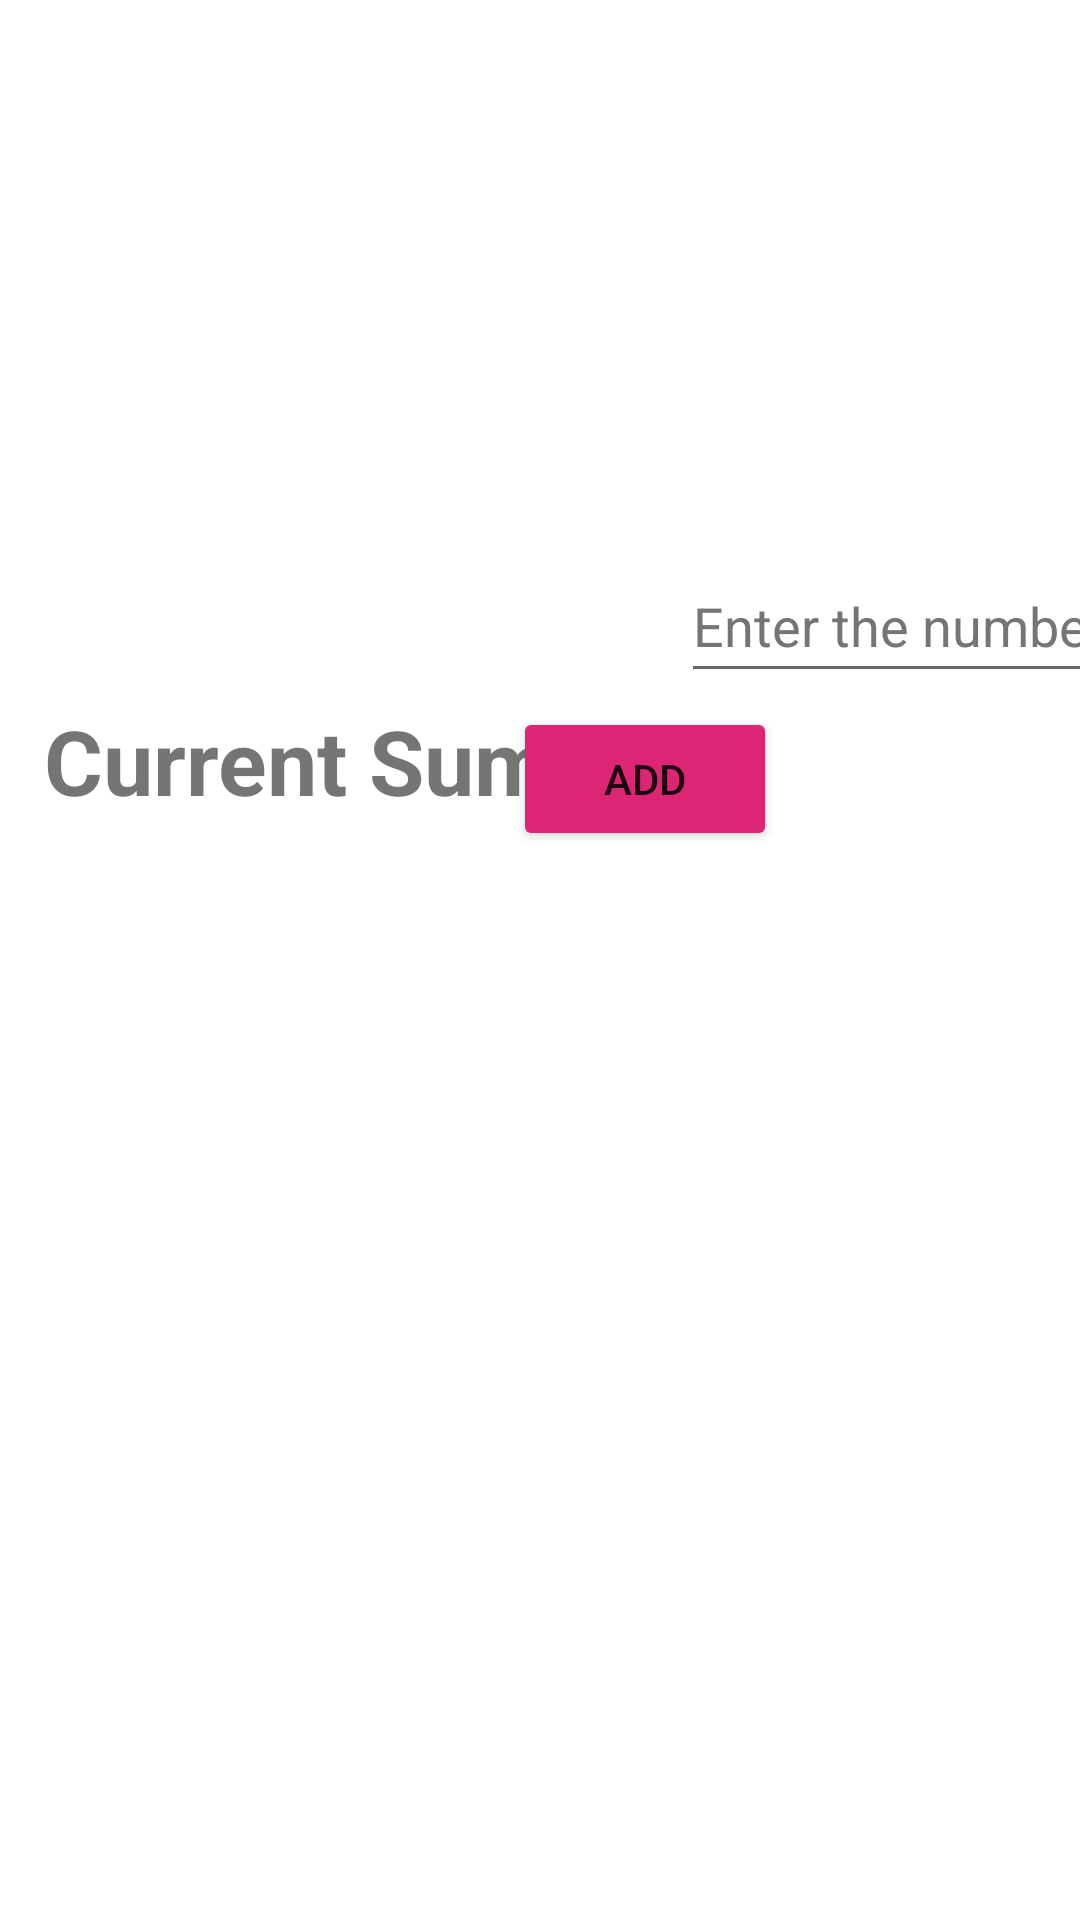

Here is an Android app screen rendered from its layout file. Give the layout XML and the strings, colors and styles it references.
<!-- AndroidManifest.xml: application theme Theme.FirstReach100 -->
<!-- res/layout/activity_game_start.xml -->
<?xml version="1.0" encoding="utf-8"?>
<androidx.constraintlayout.widget.ConstraintLayout xmlns:android="http://schemas.android.com/apk/res/android"
    xmlns:app="http://schemas.android.com/apk/res-auto"
    xmlns:tools="http://schemas.android.com/tools"
    android:layout_width="match_parent"
    android:layout_height="match_parent"
    android:background="@drawable/manu2"
    tools:context=".GameStart">

    <TextView
        android:id="@+id/textView4"
        android:layout_width="wrap_content"
        android:layout_height="wrap_content"
        android:layout_marginStart="20dp"
        android:layout_marginTop="63dp"
        android:layout_marginEnd="286dp"
        android:layout_marginBottom="521dp"
        android:text="@string/enter_number"
        android:textSize="30sp"
        android:textStyle="bold"
        app:layout_constraintBottom_toBottomOf="parent"
        app:layout_constraintEnd_toEndOf="parent"
        app:layout_constraintHorizontal_bias="0.0"
        app:layout_constraintStart_toStartOf="parent"
        app:layout_constraintTop_toBottomOf="@+id/textView5" />

    <EditText
        android:id="@+id/edittext"
        android:layout_width="wrap_content"
        android:layout_height="wrap_content"
        android:layout_marginStart="12dp"
        android:layout_marginTop="64dp"
        android:layout_marginEnd="103dp"
        android:autofillHints=""
        android:hint="@string/enter_the_number"
        android:inputType="number"
        android:minHeight="48dp"
        android:textColorHint="#757575"
        app:layout_constraintEnd_toEndOf="parent"
        app:layout_constraintHorizontal_bias="0.0"
        app:layout_constraintStart_toEndOf="@+id/textView4"
        app:layout_constraintTop_toBottomOf="@+id/textView5" />

    <TextView
        android:id="@+id/textView5"
        android:layout_width="wrap_content"
        android:layout_height="wrap_content"
        android:layout_marginTop="100dp"
        app:layout_constraintEnd_toEndOf="parent"
        app:layout_constraintStart_toStartOf="parent"
        app:layout_constraintTop_toTopOf="parent" />


    <TextView
        android:id="@+id/textView6"
        android:layout_width="wrap_content"
        android:layout_height="wrap_content"
        android:layout_marginStart="20dp"
        android:layout_marginTop="116dp"
        android:layout_marginEnd="325dp"
        android:layout_marginBottom="386dp"
        android:text="@string/current_sum"
        android:textSize="30sp"
        android:textStyle="bold"
        app:layout_constraintBottom_toBottomOf="parent"
        app:layout_constraintEnd_toEndOf="parent"
        app:layout_constraintHorizontal_bias="0.033"
        app:layout_constraintStart_toStartOf="parent"
        app:layout_constraintTop_toBottomOf="@+id/textView4"
        app:layout_constraintVertical_bias="0.407" />

    <TextView
        android:id="@+id/textView7"
        android:layout_width="wrap_content"
        android:layout_height="wrap_content"
        android:layout_marginStart="8dp"
        android:layout_marginTop="105dp"
        android:layout_marginBottom="377dp"
        android:text="@string/__0"
        android:textSize="30sp"
        app:layout_constraintBottom_toBottomOf="parent"
        app:layout_constraintEnd_toEndOf="parent"
        app:layout_constraintHorizontal_bias="0.169"
        app:layout_constraintStart_toEndOf="@+id/textView6"
        app:layout_constraintTop_toBottomOf="@+id/edittext"
        app:layout_constraintVertical_bias="0.652" />

    <Button
        android:id="@+id/button3"
        android:layout_width="wrap_content"
        android:layout_height="wrap_content"
        android:layout_marginStart="171dp"
        android:layout_marginTop="25dp"
        android:layout_marginEnd="146dp"
        android:layout_marginBottom="31dp"
        android:text="@string/addd"
        app:backgroundTint="#DD2576"
        app:layout_constraintBottom_toTopOf="@+id/textView7"
        app:layout_constraintEnd_toEndOf="parent"
        app:layout_constraintHorizontal_bias="0.0"
        app:layout_constraintStart_toStartOf="parent"
        app:layout_constraintTop_toBottomOf="@+id/edittext"
        app:layout_constraintVertical_bias="1.0" />

</androidx.constraintlayout.widget.ConstraintLayout>
<!-- resources referenced by this layout -->
<resources>
  <string name="__0">0</string>
  <string name="addd">Add</string>
  <string name="current_sum">Current Sum :</string>
  <string name="enter_number">Enter Number:</string>
  <string name="enter_the_number">Enter the number</string>
  <style name="Theme.FirstReach100" parent="Theme.MaterialComponents.DayNight.DarkActionBar">
          
          <item name="colorPrimary">@color/purple_500</item>
          <item name="colorPrimaryVariant">@color/purple_700</item>
          <item name="colorOnPrimary">@color/white</item>
          
          <item name="colorSecondary">@color/teal_200</item>
          <item name="colorSecondaryVariant">@color/teal_700</item>
          <item name="colorOnSecondary">@color/black</item>
          
          <item name="android:statusBarColor">?attr/colorPrimaryVariant</item>
          
      </style>
  <color name="purple_500">#C807B4</color>
  <color name="purple_700">#FF3700B3</color>
  <color name="white">#FFFFFFFF</color>
  <color name="teal_200">#FF03DAC5</color>
  <color name="teal_700">#FF018786</color>
  <color name="black">#FF000000</color>
</resources>
